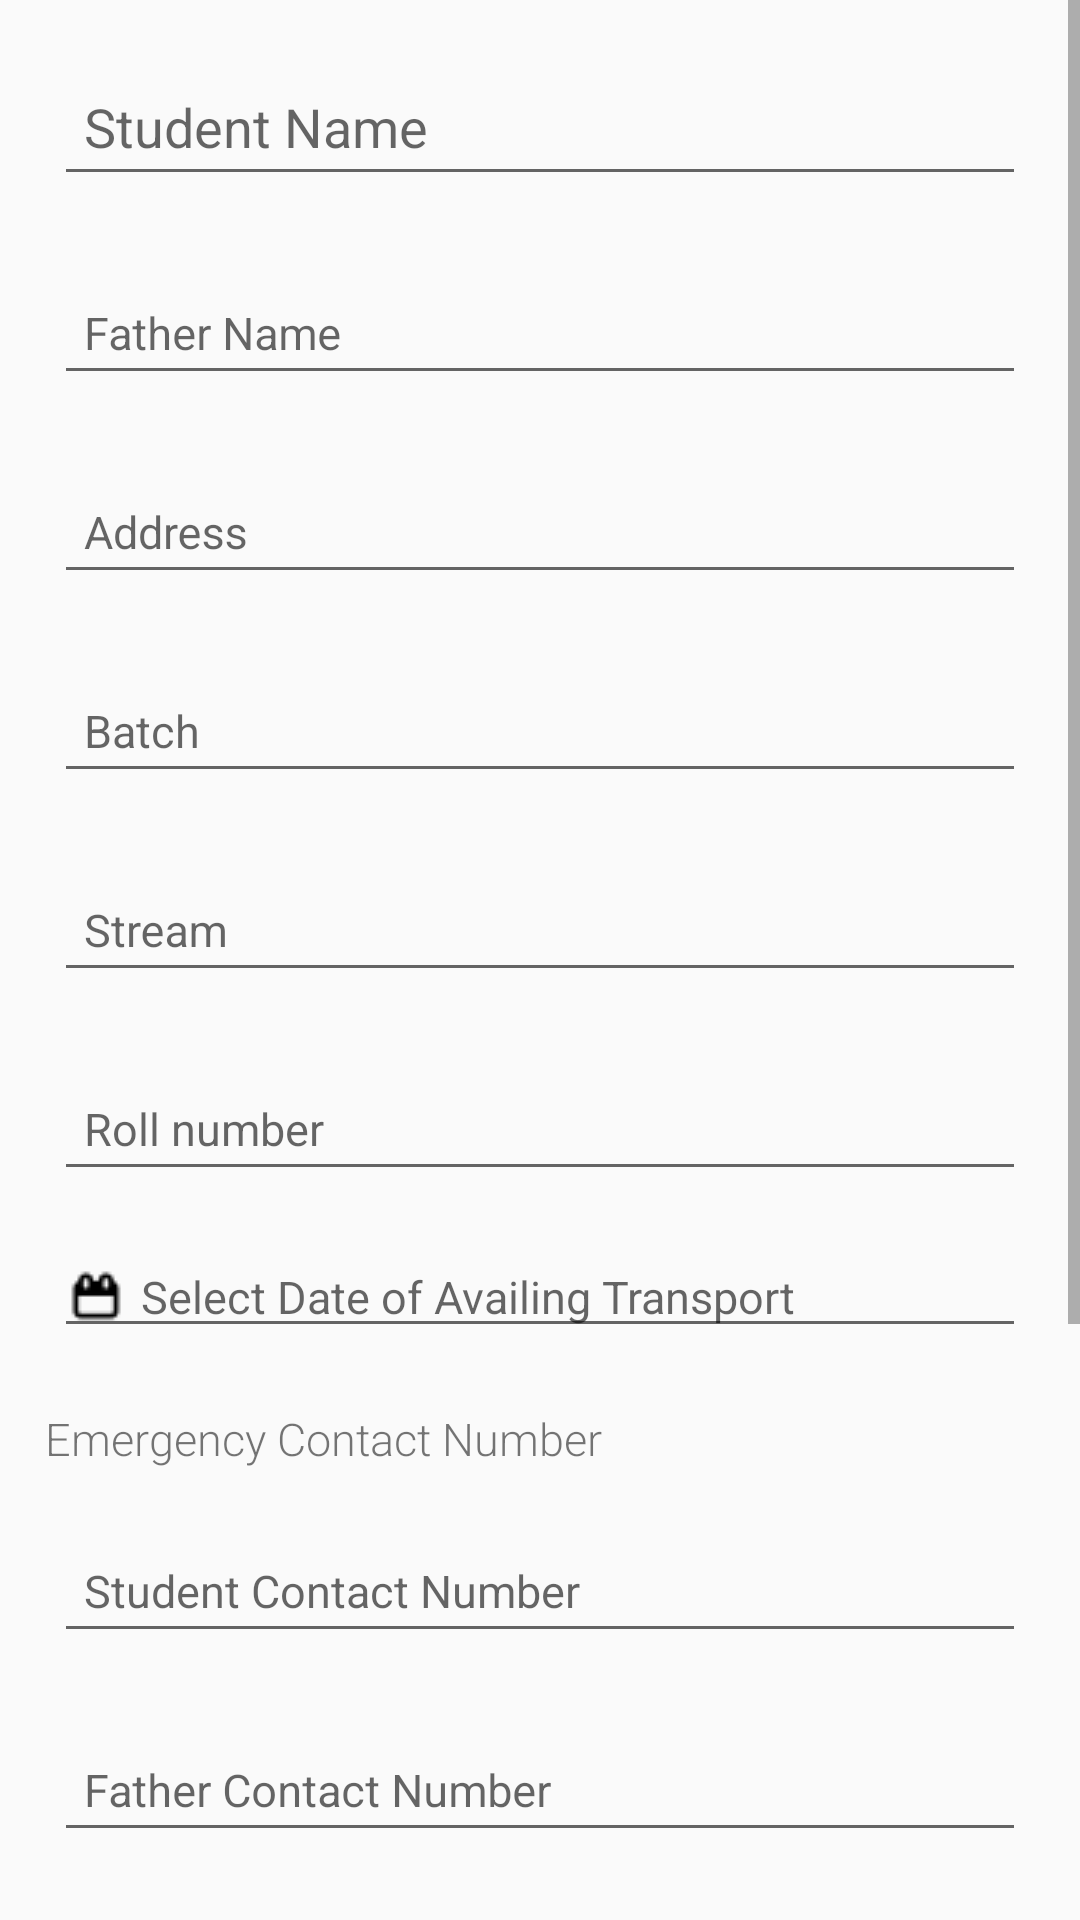

The Android layout XML behind this screen, and the referenced resources:
<!-- AndroidManifest.xml: application theme AppTheme -->
<!-- res/layout/activity_registration.xml -->
<?xml version="1.0" encoding="utf-8"?>
<ScrollView xmlns:android="http://schemas.android.com/apk/res/android"

    xmlns:tools="http://schemas.android.com/tools"
    android:id="@+id/scrollView"
    android:layout_width="match_parent"
    android:layout_height="wrap_content"
    tools:context="com.siddhathatravels.siddhathatravels.Fragment.RegisterFragment">

    <LinearLayout
        android:layout_width="match_parent"
        android:layout_height="wrap_content"
        android:orientation="vertical"
        android:padding="10dp">
        <android.support.design.widget.TextInputLayout
            android:id="@+id/edt_name_l"
            android:layout_width="match_parent"
            android:layout_height="wrap_content"
            android:layout_marginBottom="15dp"
            android:layout_marginLeft="8dp"
            android:layout_marginRight="8dp">
        <EditText
            android:id="@+id/edt_name"
            android:layout_width="match_parent"
            android:layout_height="wrap_content"
            android:hint="@string/name"
            android:padding="10dp"
            android:singleLine="true"
            />
        </android.support.design.widget.TextInputLayout>
        <android.support.design.widget.TextInputLayout
            android:id="@+id/edt_fathers_name_l"
            android:layout_width="match_parent"
            android:layout_height="wrap_content"

            android:layout_marginBottom="15dp"
            android:layout_marginLeft="8dp"
            android:layout_marginRight="8dp">
        <EditText
            android:id="@+id/edt_fathers_name"
            android:layout_width="match_parent"
            android:layout_height="wrap_content"
            android:hint="@string/father_name"
            android:padding="10dp"
            android:singleLine="true"
            android:textSize="15sp"
            />
        </android.support.design.widget.TextInputLayout>
        <android.support.design.widget.TextInputLayout
            android:id="@+id/edt_address_l"
            android:layout_width="match_parent"
            android:layout_height="wrap_content"
            android:layout_marginBottom="15dp"
            android:layout_marginLeft="8dp"
            android:layout_marginRight="8dp">
        <EditText
            android:id="@+id/edt_address"
            android:layout_width="match_parent"
            android:layout_height="wrap_content"
            android:hint="@string/address"
            android:padding="10dp"
            android:singleLine="true"
            android:textSize="15sp"
            />
        </android.support.design.widget.TextInputLayout>
        <android.support.design.widget.TextInputLayout
            android:id="@+id/edt_batch_l"
            android:layout_width="match_parent"
            android:layout_height="wrap_content"
            android:layout_marginBottom="15dp"
            android:layout_marginLeft="8dp"
            android:layout_marginRight="8dp">
        <EditText
            android:id="@+id/edt_batch"
            android:layout_width="match_parent"
            android:layout_height="wrap_content"
            android:hint="@string/batch"
            android:padding="10dp"
            android:singleLine="true"
            android:textSize="15sp"
            />
        </android.support.design.widget.TextInputLayout>
        <android.support.design.widget.TextInputLayout
            android:id="@+id/edt_stream_l"
            android:layout_width="match_parent"
            android:layout_height="wrap_content"
            android:layout_marginBottom="15dp"
            android:layout_marginLeft="8dp"
            android:layout_marginRight="8dp">
        <EditText
            android:id="@+id/edt_stream"
            android:layout_width="match_parent"
            android:layout_height="wrap_content"
            android:hint="@string/stream"
            android:padding="10dp"
            android:singleLine="true"
            android:textSize="15sp"
            />
        </android.support.design.widget.TextInputLayout>
        <android.support.design.widget.TextInputLayout
            android:id="@+id/edt_roll_no_l"
            android:layout_width="match_parent"
            android:layout_height="wrap_content"
            android:layout_marginBottom="15dp"
            android:layout_marginLeft="8dp"
            android:layout_marginRight="8dp">
        <EditText
            android:id="@+id/edt_roll_no"
            android:layout_width="match_parent"
            android:layout_height="wrap_content"
            android:hint="@string/roll_no"
            android:inputType="number"
            android:padding="10dp"
            android:singleLine="true"
            android:textSize="15sp"
            />
        </android.support.design.widget.TextInputLayout>
        <TextView
            android:id="@+id/datetime"
            android:layout_width="match_parent"
            android:layout_height="wrap_content"
            android:layout_marginBottom="15dp"
            android:layout_marginLeft="8dp"
            android:layout_marginRight="8dp"
            android:textSize="15sp"
            android:hint="@string/select_date_of_availing_transport"
            android:drawablePadding="5dp"
            android:drawableStart="@drawable/date_picker"
            android:drawableLeft="@drawable/date_picker"
            style="@android:style/Widget.EditText"/>

        <TextView
            android:id="@+id/tv_emergency_contact"
            android:layout_width="match_parent"
            android:layout_height="wrap_content"
            android:text="@string/emergency_contact"
            android:layout_marginBottom="5dp"
            android:fontFamily="sans-serif-light"
            android:padding="5dp"
            android:textSize="15sp"
            />

        <android.support.design.widget.TextInputLayout
            android:id="@+id/edt_student_contact_l"
            android:layout_width="match_parent"
            android:layout_height="wrap_content"
            android:layout_marginBottom="15dp"
            android:layout_marginLeft="8dp"
            android:layout_marginRight="8dp">
        <EditText
            android:id="@+id/edt_student_contact"
            android:layout_width="match_parent"
            android:layout_height="wrap_content"
            android:hint="@string/student_contact"
            android:padding="10dp"
            android:maxLength="10"
            android:inputType="phone"
            android:singleLine="true"
            android:textSize="15sp"
            />
        </android.support.design.widget.TextInputLayout>

        <android.support.design.widget.TextInputLayout
            android:id="@+id/edt_father_contact_l"
            android:layout_width="match_parent"
            android:layout_height="wrap_content"
            android:layout_marginBottom="15dp"
            android:layout_marginLeft="8dp"
            android:layout_marginRight="8dp">
        <EditText
            android:id="@+id/edt_father_contact"
            android:layout_width="match_parent"
            android:layout_height="wrap_content"
            android:hint="@string/father_contact"
            android:padding="10dp"
            android:maxLength="10"
            android:inputType="phone"
            android:singleLine="true"
            android:textSize="15sp"
            />
        </android.support.design.widget.TextInputLayout>

        <android.support.design.widget.TextInputLayout
            android:id="@+id/edt_mother_contact_l"
            android:layout_width="match_parent"
            android:layout_height="wrap_content"
            android:layout_marginBottom="15dp"
            android:layout_marginLeft="8dp"
            android:layout_marginRight="8dp">
        <EditText
            android:id="@+id/edt_mother_contact"
            android:layout_width="match_parent"
            android:layout_height="wrap_content"
            android:hint="@string/mother_contact"
            android:inputType="phone"
            android:maxLength="10"
            android:padding="10dp"
            android:singleLine="true"
            android:textSize="15sp"
            />
        </android.support.design.widget.TextInputLayout>
        <android.support.design.widget.TextInputLayout
            android:id="@+id/edt_monthly_charges_l"
            android:layout_width="match_parent"
            android:layout_height="wrap_content"
            android:layout_marginBottom="15dp"
            android:layout_marginLeft="8dp"
            android:layout_marginRight="8dp">
            <EditText
                android:id="@+id/edt_monthly_charges"
                android:layout_width="match_parent"
                android:layout_height="wrap_content"
                android:hint="@string/monthly_charges"
                android:inputType="number"
                android:maxLength="10"
                android:padding="10dp"
                android:singleLine="true"
                android:textSize="15sp"
                />
        </android.support.design.widget.TextInputLayout>
        <CheckBox
            android:id="@+id/check_transport"
            android:text="@string/transport_availing_for"
            android:layout_marginBottom="5dp"
            android:layout_width="match_parent"
            android:layout_height="35dp"
            android:textSize="15sp"/>


        <LinearLayout
            android:layout_width="match_parent"
            android:layout_height="wrap_content"
            android:orientation="horizontal">
            <CheckBox
                android:id="@+id/check_terms"
                android:layout_width="wrap_content"
                android:layout_height="50dp"
                android:text=""
                />
            <TextView
                android:id="@+id/tvTerms"
                android:layout_width="wrap_content"
                android:layout_height="50dp"
                android:clickable="true"
                android:textSize="15sp"
                android:focusable="true" />
        </LinearLayout>


        <Button
            android:id="@+id/btn_register"
            android:layout_width="wrap_content"
            android:layout_height="wrap_content"
            android:layout_marginBottom="15dp"
            android:layout_gravity="center_horizontal"
            android:text="@string/register"/>
    </LinearLayout>
</ScrollView>
<!-- resources referenced by this layout -->
<resources>
  <!-- drawable date_picker: png bitmap (drawable, 365 bytes) -->
  <string name="address">Address</string>
  <string name="batch">Batch</string>
  <string name="emergency_contact">Emergency Contact Number</string>
  <string name="father_contact">Father Contact Number</string>
  <string name="father_name">Father Name</string>
  <string name="monthly_charges">Monthly Charges</string>
  <string name="mother_contact">Mother Contact Number</string>
  <string name="name">Student Name</string>
  <string name="register">Register</string>
  <string name="roll_no">Roll number</string>
  <string name="select_date_of_availing_transport">Select Date of Availing Transport</string>
  <string name="stream">Stream</string>
  <string name="student_contact">Student Contact Number</string>
  <string name="transport_availing_for">Transport Availing For AC</string>
  <style name="AppTheme" parent="Theme.AppCompat.Light.DarkActionBar">
          
          <item name="windowNoTitle">true</item>
           <item name="windowActionBar">false</item>
          <item name="colorPrimary">@color/colorPrimary</item>
          <item name="colorPrimaryDark">@color/colorPrimaryDark</item>
          <item name="colorAccent">@color/colorAccent</item>
      </style>
  <color name="colorPrimary">#0080ff</color>
  <color name="colorPrimaryDark">#0066cc</color>
  <color name="colorAccent">#0066cc</color>
</resources>
